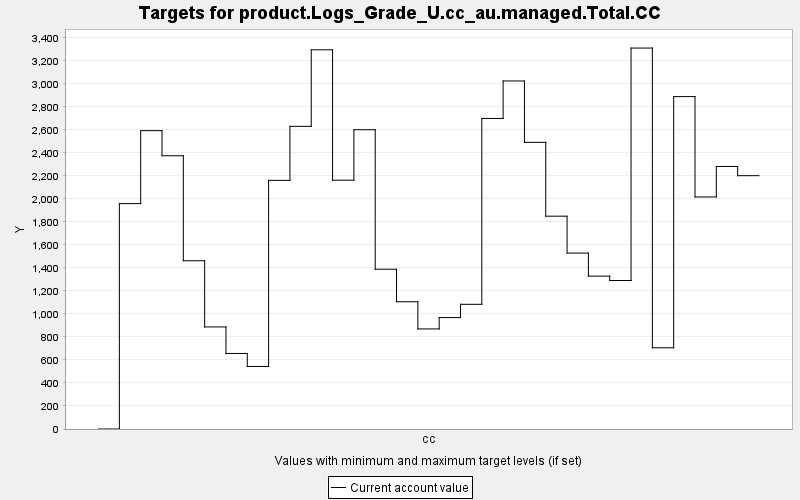

The data file committed next to this chart (first rows):
TARGET, PERIOD, YEAR, PERIODWIDTH, MINIMUM, MAXIMUM, MINWEIGHT, MAXWEIGHT, CURRENT, SUMMARY
product.Logs_Grade_U.cc_au.managed.Total…, 0, 0, 10.0, 0.0, 10000, 1.0, 1.0, 0.0, 0.0
product.Logs_Grade_U.cc_au.managed.Total…, 1, 10, 10.0, 0.0, 10000, 1.0, 1.0, 1960, 0.0
product.Logs_Grade_U.cc_au.managed.Total…, 2, 20, 10.0, 0.0, 10000, 1.0, 1.0, 2594, 0.0
product.Logs_Grade_U.cc_au.managed.Total…, 3, 30, 10.0, 0.0, 10000, 1.0, 1.0, 2376, 0.0
product.Logs_Grade_U.cc_au.managed.Total…, 4, 40, 10.0, 0.0, 10000, 1.0, 1.0, 1463, 0.0
product.Logs_Grade_U.cc_au.managed.Total…, 5, 50, 10.0, 0.0, 10000, 1.0, 1.0, 887.3, 0.0
product.Logs_Grade_U.cc_au.managed.Total…, 6, 60, 10.0, 0.0, 10000, 1.0, 1.0, 656.8, 0.0
product.Logs_Grade_U.cc_au.managed.Total…, 7, 70, 10.0, 0.0, 10000, 1.0, 1.0, 543.7, 0.0
product.Logs_Grade_U.cc_au.managed.Total…, 8, 80, 10.0, 0.0, 10000, 1.0, 1.0, 2162, 0.0
product.Logs_Grade_U.cc_au.managed.Total…, 9, 90, 10.0, 0.0, 10000, 1.0, 1.0, 2631, 0.0
product.Logs_Grade_U.cc_au.managed.Total…, 10, 100, 10.0, 0.0, 10000, 1.0, 1.0, 3297, 0.0
product.Logs_Grade_U.cc_au.managed.Total…, 11, 110, 10.0, 0.0, 10000, 1.0, 1.0, 2163, 0.0
product.Logs_Grade_U.cc_au.managed.Total…, 12, 120, 10.0, 0.0, 10000, 1.0, 1.0, 2602, 0.0
product.Logs_Grade_U.cc_au.managed.Total…, 13, 130, 10.0, 0.0, 10000, 1.0, 1.0, 1389, 0.0
product.Logs_Grade_U.cc_au.managed.Total…, 14, 140, 10.0, 0.0, 10000, 1.0, 1.0, 1106, 0.0
product.Logs_Grade_U.cc_au.managed.Total…, 15, 150, 10.0, 0.0, 10000, 1.0, 1.0, 870.1, 0.0
product.Logs_Grade_U.cc_au.managed.Total…, 16, 160, 10.0, 0.0, 10000, 1.0, 1.0, 968.6, 0.0
product.Logs_Grade_U.cc_au.managed.Total…, 17, 170, 10.0, 0.0, 10000, 1.0, 1.0, 1084, 0.0
product.Logs_Grade_U.cc_au.managed.Total…, 18, 180, 10.0, 0.0, 10000, 1.0, 1.0, 2700, 0.0
product.Logs_Grade_U.cc_au.managed.Total…, 19, 190, 10.0, 0.0, 10000, 1.0, 1.0, 3026, 0.0
product.Logs_Grade_U.cc_au.managed.Total…, 20, 200, 10.0, 0.0, 10000, 1.0, 1.0, 2492, 0.0
product.Logs_Grade_U.cc_au.managed.Total…, 21, 210, 10.0, 0.0, 10000, 1.0, 1.0, 1850, 0.0
product.Logs_Grade_U.cc_au.managed.Total…, 22, 220, 10.0, 0.0, 10000, 1.0, 1.0, 1530, 0.0
product.Logs_Grade_U.cc_au.managed.Total…, 23, 230, 10.0, 0.0, 10000, 1.0, 1.0, 1329, 0.0
product.Logs_Grade_U.cc_au.managed.Total…, 24, 240, 10.0, 0.0, 10000, 1.0, 1.0, 1291, 0.0
product.Logs_Grade_U.cc_au.managed.Total…, 25, 250, 10.0, 0.0, 10000, 1.0, 1.0, 3312, 0.0
product.Logs_Grade_U.cc_au.managed.Total…, 26, 260, 10.0, 0.0, 10000, 1.0, 1.0, 706.3, 0.0
product.Logs_Grade_U.cc_au.managed.Total…, 27, 270, 10.0, 0.0, 10000, 1.0, 1.0, 2890, 0.0
product.Logs_Grade_U.cc_au.managed.Total…, 28, 280, 10.0, 0.0, 10000, 1.0, 1.0, 2017, 0.0
product.Logs_Grade_U.cc_au.managed.Total…, 29, 290, 10.0, 0.0, 10000, 1.0, 1.0, 2282, 0.0
product.Logs_Grade_U.cc_au.managed.Total…, 30, 300, 10.0, 0.0, 10000, 1.0, 1.0, 2202, 0.0
